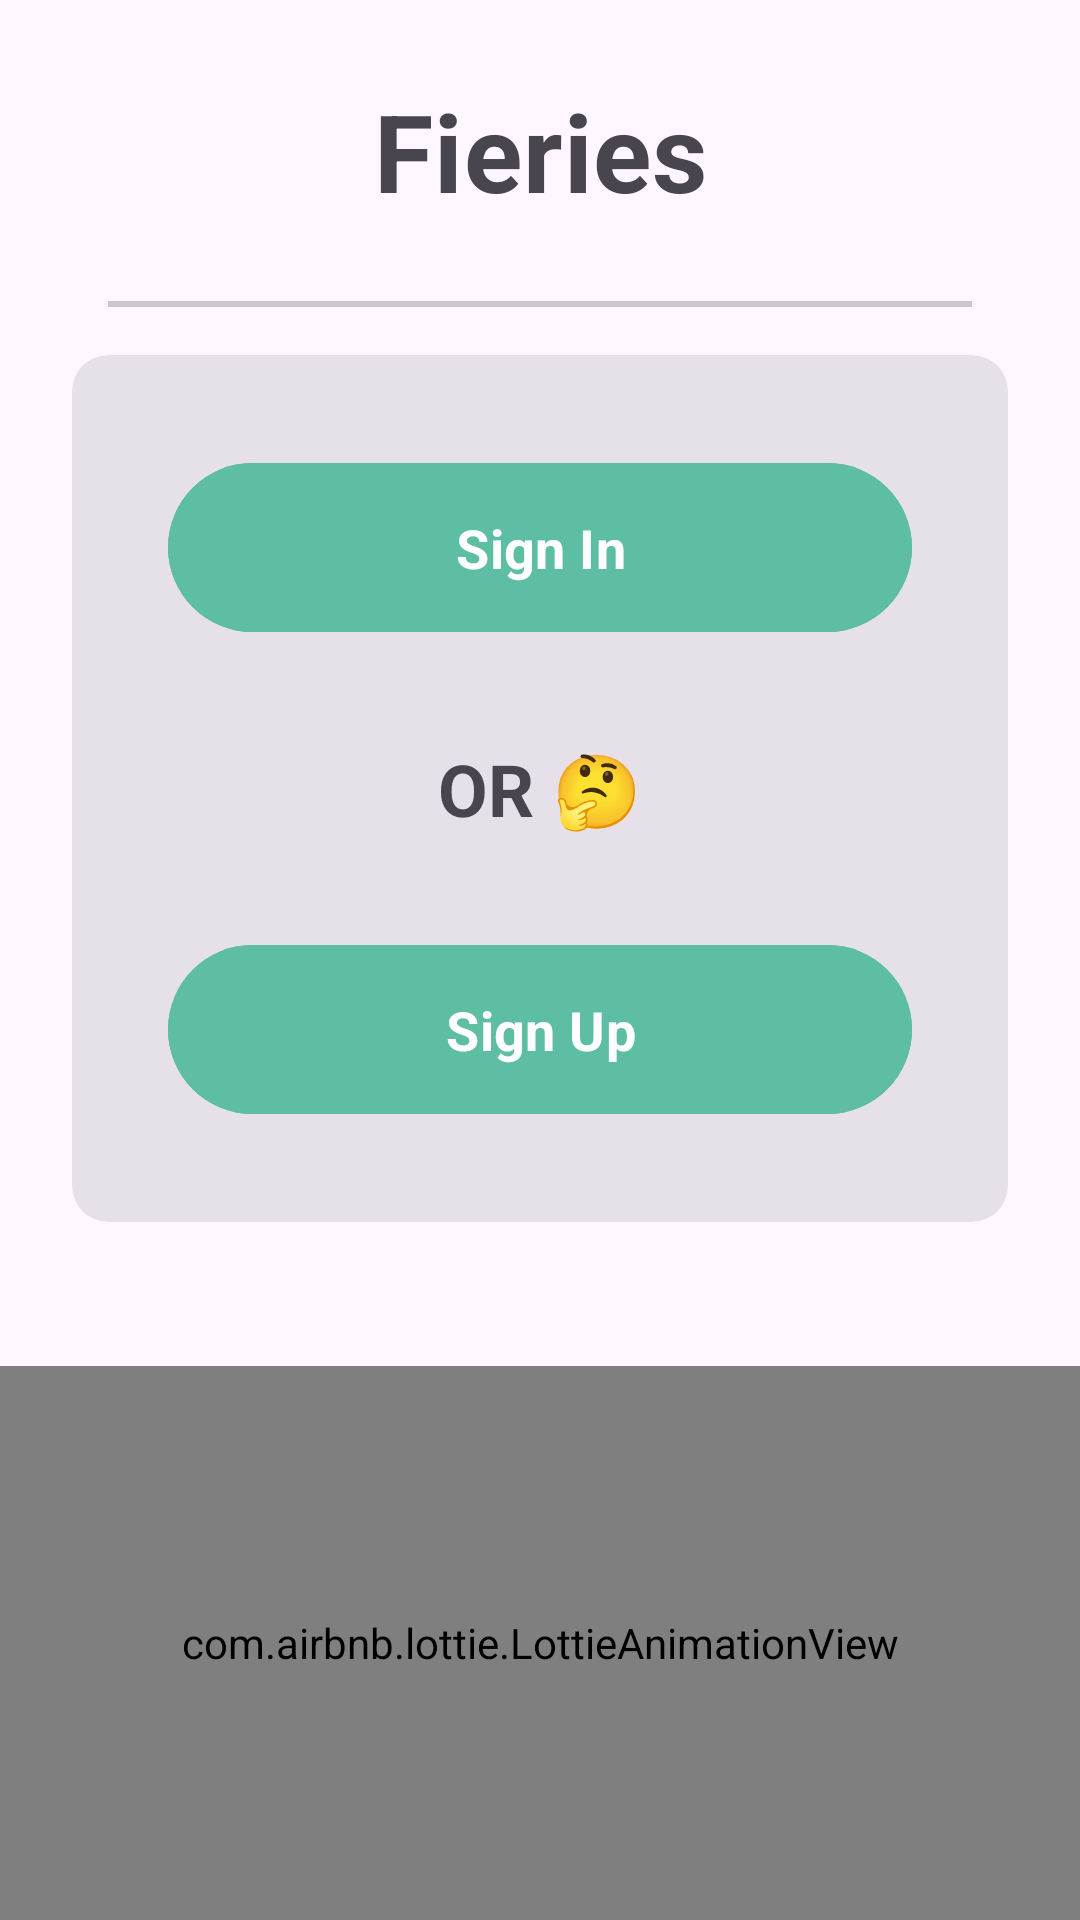

Android layout source for this screen:
<!-- AndroidManifest.xml: application theme Theme.Fieries -->
<!-- res/layout/activity_main.xml -->
<?xml version="1.0" encoding="utf-8"?>
<androidx.constraintlayout.widget.ConstraintLayout xmlns:android="http://schemas.android.com/apk/res/android"
    xmlns:app="http://schemas.android.com/apk/res-auto"
    xmlns:tools="http://schemas.android.com/tools"
    android:id="@+id/main"
    android:layout_width="match_parent"
    android:layout_height="match_parent"
    tools:context=".MainActivity">

    <LinearLayout
        android:layout_width="match_parent"
        android:layout_height="0dp"
        android:orientation="vertical"
        app:layout_constraintBottom_toBottomOf="parent"
        app:layout_constraintEnd_toEndOf="parent"
        app:layout_constraintStart_toStartOf="parent"
        app:layout_constraintTop_toTopOf="parent">

        <com.google.android.material.textview.MaterialTextView
            android:layout_width="match_parent"
            android:layout_height="wrap_content"
            android:text="@string/app_name"
            style="?attr/textAppearanceHeadline4"
            android:textAlignment="center"
            android:padding="10dp"
            android:layout_marginHorizontal="16dp"
            android:layout_marginTop="16dp"
            android:textStyle="bold"
            android:fontFamily="sans-serif"
            android:textSize="36sp"
            />

            <com.google.android.material.divider.MaterialDivider
                android:layout_width="match_parent"
                android:layout_height="2dp"
                android:layout_marginTop="16dp"
                android:layout_marginHorizontal="36dp"
                android:background="@color/black"
                />

        <com.google.android.material.card.MaterialCardView
            android:layout_width="match_parent"
            android:layout_height="wrap_content"
            android:layout_marginHorizontal="24dp"
            android:layout_marginVertical="16dp"
            android:paddingBottom="16dp"
            style="?attr/materialCardViewFilledStyle"
            >

            <LinearLayout
                android:layout_width="match_parent"
                android:layout_height="wrap_content"
                android:orientation="vertical">

            <Space
                android:layout_width="match_parent"
                android:layout_height="32dp" />

            <com.google.android.material.button.MaterialButton
                android:layout_width="match_parent"
                android:layout_height="wrap_content"
                android:layout_marginHorizontal="32dp"
                android:backgroundTint="@color/green"
                android:fontFamily="sans-serif"
                android:padding="16dp"
                android:text="@string/sign_in"
                android:id="@+id/sign_in_button"
                android:textSize="18sp"
                android:textStyle="bold" />

            <Space
                android:layout_width="match_parent"
                android:layout_height="32dp" />

            <TextView
                android:layout_width="match_parent"
                android:layout_height="wrap_content"
                android:fontFamily="sans-serif"
                android:text="OR 🤔"
                android:textAlignment="center"
                android:textSize="24sp"
                android:textStyle="bold"

                />

            <Space
                android:layout_width="match_parent"
                android:layout_height="32dp" />

            <com.google.android.material.button.MaterialButton
                android:layout_width="match_parent"
                android:layout_height="wrap_content"
                android:id="@+id/sign_up_button"
                android:layout_marginHorizontal="32dp"
                android:backgroundTint="@color/green"
                android:fontFamily="sans-serif"
                android:padding="16dp"
                android:text="@string/sign_up"
                android:textSize="18sp"
                android:textStyle="bold" />

                <Space
                    android:layout_width="match_parent"
                    android:layout_height="32dp" />

            </LinearLayout>

        </com.google.android.material.card.MaterialCardView>

        <Space
            android:layout_width="match_parent"
            android:layout_height="32dp"
            />

            <com.airbnb.lottie.LottieAnimationView
                android:id="@+id/animationView"
                android:layout_width="match_parent"
                android:layout_height="match_parent"
                app:lottie_rawRes="@raw/register"
                app:lottie_autoPlay="true"
                app:lottie_loop="true"/>

    </LinearLayout>

</androidx.constraintlayout.widget.ConstraintLayout>
<!-- resources referenced by this layout -->
<resources>
  <color name="black">#FF000000</color>
  <color name="green">#FF5dbea3</color>
  <string name="app_name">Fieries</string>
  <string name="sign_in">Sign In</string>
  <string name="sign_up">Sign Up</string>
  <style name="Theme.Fieries" parent="Base.Theme.Fieries" />
  <style name="Base.Theme.Fieries" parent="Theme.Material3.DayNight.NoActionBar">
          
          
      </style>
</resources>
